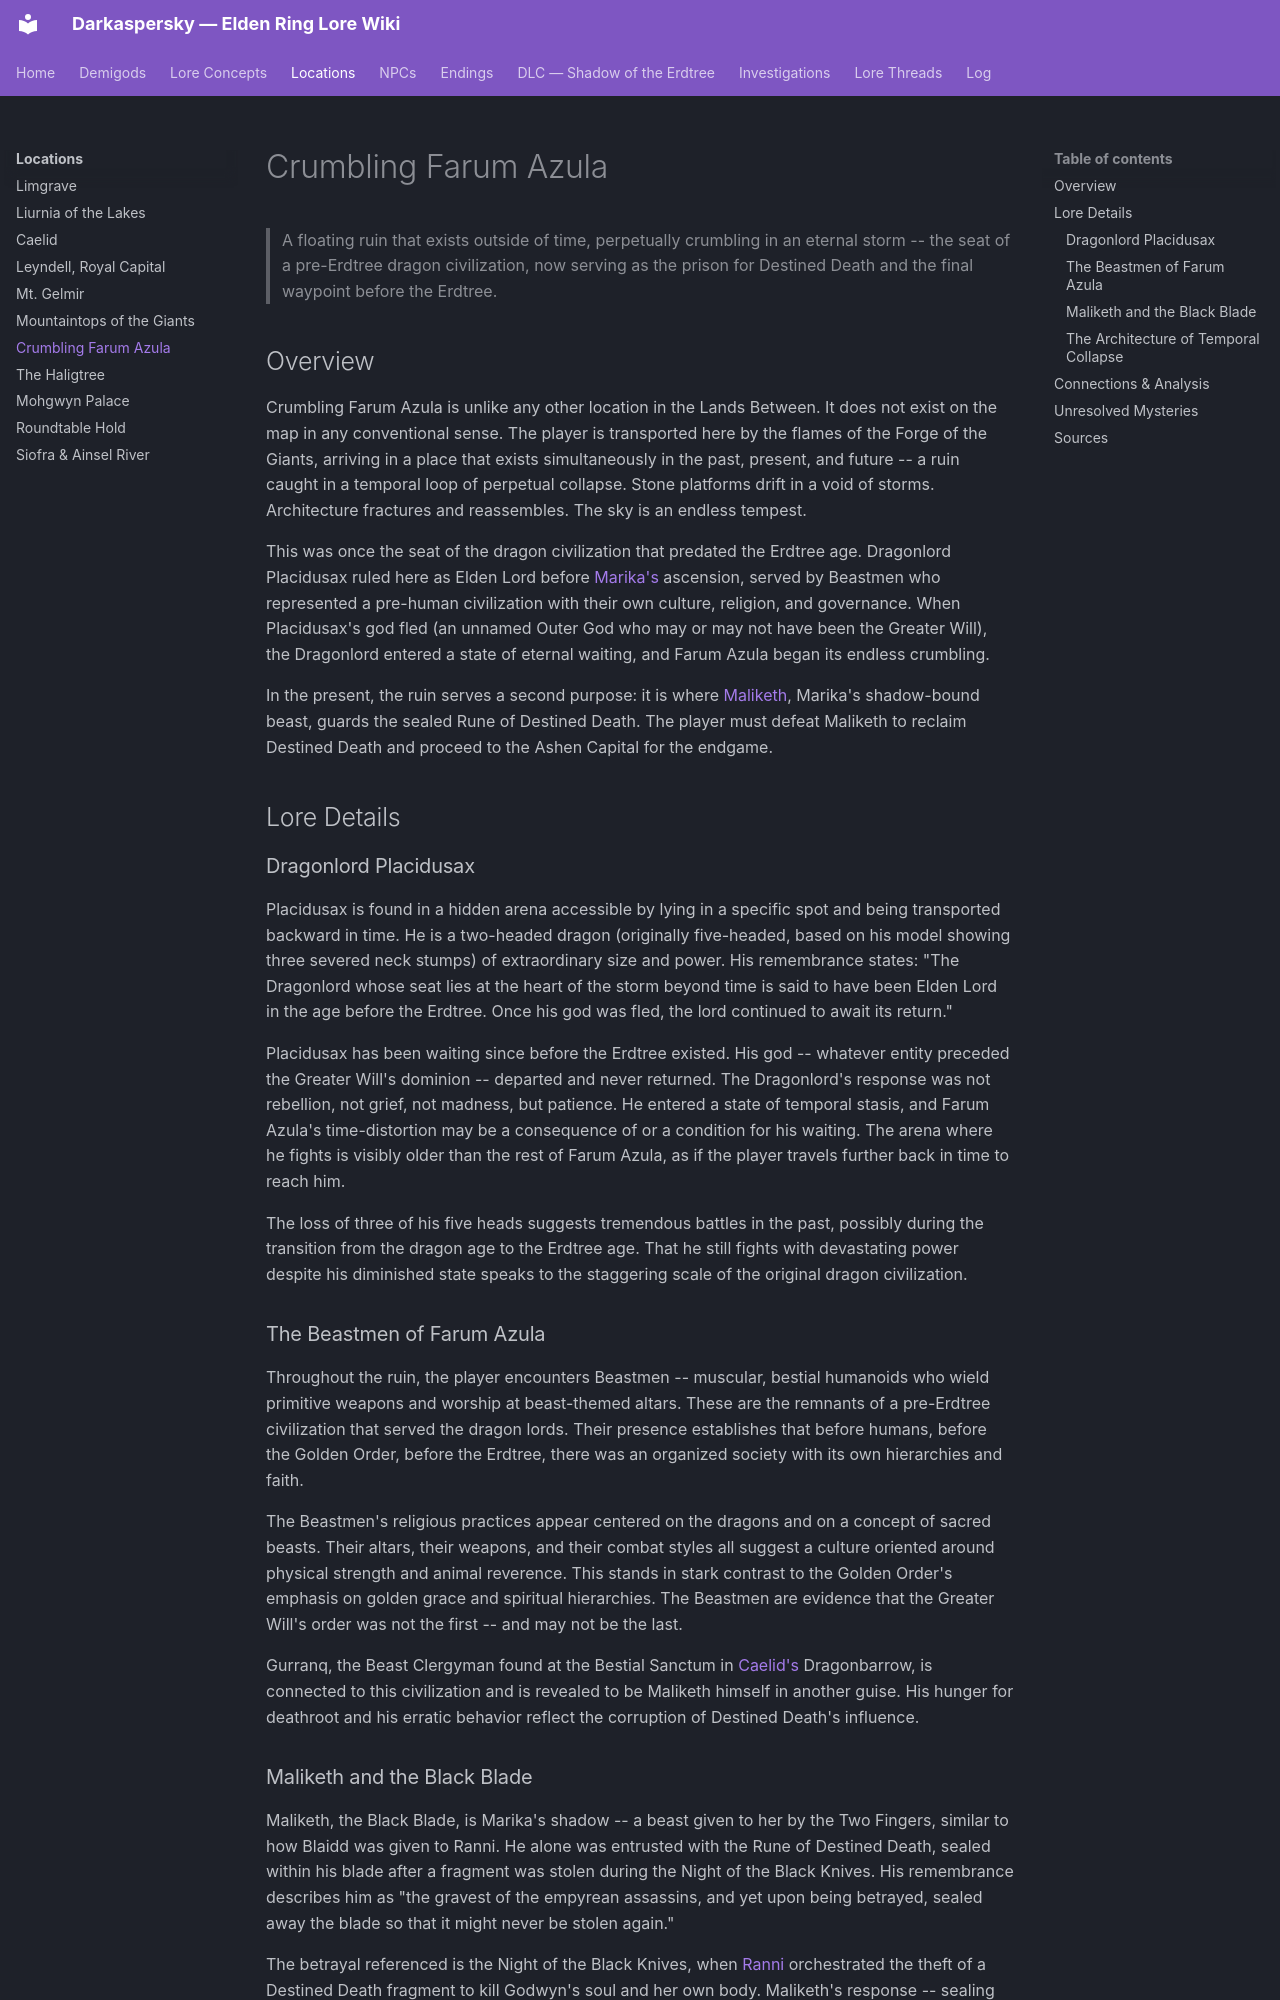

repository: Naldershof/Darkaspersky · page: locations/farum-azula/index.html · generator: mkdocs

---
title: "Crumbling Farum Azula"
category: locations
tags:
  - age-of-the-erdtree
  - destined-death
  - crucible
related:
  - demigods/marika-radagon.md
  - locations/leyndell.md
  - locations/mountaintops-of-the-giants.md
  - locations/siofra-ainsel-river.md
  - lore-concepts/destined-death.md
  - lore-concepts/the-golden-order.md
sources:
  - raw/item-descriptions/remembrances/all-remembrances.md
last_updated: 2026-04-16
---

# Crumbling Farum Azula

> A floating ruin that exists outside of time, perpetually crumbling in an eternal storm -- the seat of a pre-Erdtree dragon civilization, now serving as the prison for Destined Death and the final waypoint before the Erdtree.

## Overview

Crumbling Farum Azula is unlike any other location in the Lands Between. It does not exist on the map in any conventional sense. The player is transported here by the flames of the Forge of the Giants, arriving in a place that exists simultaneously in the past, present, and future -- a ruin caught in a temporal loop of perpetual collapse. Stone platforms drift in a void of storms. Architecture fractures and reassembles. The sky is an endless tempest.

This was once the seat of the dragon civilization that predated the Erdtree age. Dragonlord Placidusax ruled here as Elden Lord before [Marika's](../demigods/marika-radagon.md) ascension, served by Beastmen who represented a pre-human civilization with their own culture, religion, and governance. When Placidusax's god fled (an unnamed Outer God who may or may not have been the Greater Will), the Dragonlord entered a state of eternal waiting, and Farum Azula began its endless crumbling.

In the present, the ruin serves a second purpose: it is where [Maliketh](../demigods/marika-radagon.md), Marika's shadow-bound beast, guards the sealed Rune of Destined Death. The player must defeat Maliketh to reclaim Destined Death and proceed to the Ashen Capital for the endgame.

## Lore Details

### Dragonlord Placidusax

Placidusax is found in a hidden arena accessible by lying in a specific spot and being transported backward in time. He is a two-headed dragon (originally five-headed, based on his model showing three severed neck stumps) of extraordinary size and power. His remembrance states: "The Dragonlord whose seat lies at the heart of the storm beyond time is said to have been Elden Lord in the age before the Erdtree. Once his god was fled, the lord continued to await its return."

Placidusax has been waiting since before the Erdtree existed. His god -- whatever entity preceded the Greater Will's dominion -- departed and never returned. The Dragonlord's response was not rebellion, not grief, not madness, but patience. He entered a state of temporal stasis, and Farum Azula's time-distortion may be a consequence of or a condition for his waiting. The arena where he fights is visibly older than the rest of Farum Azula, as if the player travels further back in time to reach him.

The loss of three of his five heads suggests tremendous battles in the past, possibly during the transition from the dragon age to the Erdtree age. That he still fights with devastating power despite his diminished state speaks to the staggering scale of the original dragon civilization.

### The Beastmen of Farum Azula

Throughout the ruin, the player encounters Beastmen -- muscular, bestial humanoids who wield primitive weapons and worship at beast-themed altars. These are the remnants of a pre-Erdtree civilization that served the dragon lords. Their presence establishes that before humans, before the Golden Order, before the Erdtree, there was an organized society with its own hierarchies and faith.

The Beastmen's religious practices appear centered on the dragons and on a concept of sacred beasts. Their altars, their weapons, and their combat styles all suggest a culture oriented around physical strength and animal reverence. This stands in stark contrast to the Golden Order's emphasis on golden grace and spiritual hierarchies. The Beastmen are evidence that the Greater Will's order was not the first -- and may not be the last.

Gurranq, the Beast Clergyman found at the Bestial Sanctum in [Caelid's](caelid.md) Dragonbarrow, is connected to this civilization and is revealed to be Maliketh himself in another guise. His hunger for deathroot and his erratic behavior reflect the corruption of Destined Death's influence.
